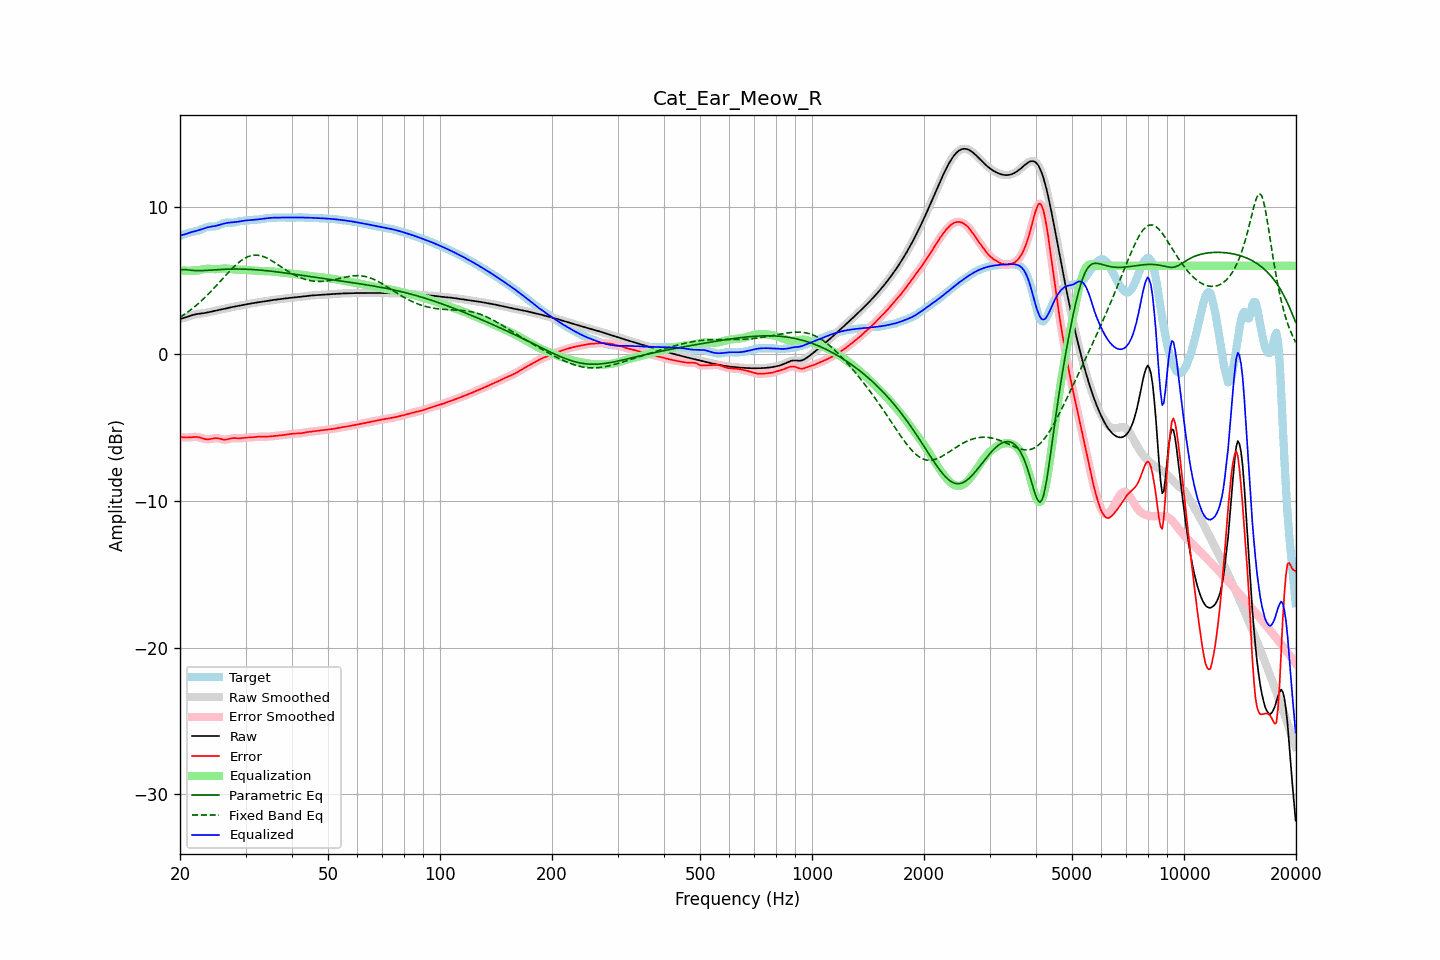

Values plotted in this chart, from the file beside it:
frequency, raw, error, smoothed, error_smoothed, equalization, parametric_eq, fixed_band_eq, equalized_raw, equalized_smoothed, target
20.00, 2.38, -5.65, 2.38, -5.65, 5.68, 5.71, 2.48, 8.06, 8.06, 8.03
20.20, 2.41, -5.67, 2.41, -5.67, 5.68, 5.73, 2.55, 8.08, 8.08, 8.07
20.40, 2.44, -5.68, 2.44, -5.68, 5.67, 5.75, 2.63, 8.11, 8.11, 8.12
20.61, 2.47, -5.69, 2.47, -5.69, 5.67, 5.74, 2.70, 8.14, 8.14, 8.16
20.81, 2.50, -5.70, 2.50, -5.70, 5.67, 5.73, 2.78, 8.17, 8.17, 8.20
21.02, 2.54, -5.69, 2.54, -5.69, 5.67, 5.72, 2.86, 8.21, 8.21, 8.24
21.23, 2.58, -5.68, 2.58, -5.68, 5.67, 5.70, 2.94, 8.25, 8.25, 8.27
21.44, 2.62, -5.67, 2.62, -5.67, 5.67, 5.69, 3.03, 8.29, 8.29, 8.29
21.66, 2.65, -5.66, 2.65, -5.66, 5.67, 5.68, 3.11, 8.31, 8.32, 8.31
21.87, 2.68, -5.65, 2.68, -5.65, 5.66, 5.67, 3.20, 8.34, 8.34, 8.33
22.09, 2.70, -5.65, 2.70, -5.66, 5.67, 5.67, 3.29, 8.37, 8.37, 8.36
22.31, 2.72, -5.67, 2.72, -5.67, 5.68, 5.66, 3.39, 8.40, 8.40, 8.38
22.54, 2.73, -5.69, 2.73, -5.69, 5.70, 5.66, 3.48, 8.44, 8.44, 8.42
22.76, 2.75, -5.72, 2.75, -5.72, 5.73, 5.67, 3.58, 8.47, 8.47, 8.46
22.99, 2.76, -5.75, 2.76, -5.75, 5.75, 5.67, 3.68, 8.51, 8.51, 8.51
23.22, 2.78, -5.79, 2.78, -5.78, 5.77, 5.68, 3.79, 8.55, 8.55, 8.56
23.45, 2.79, -5.81, 2.79, -5.81, 5.79, 5.68, 3.89, 8.58, 8.58, 8.60
23.69, 2.82, -5.82, 2.82, -5.82, 5.79, 5.69, 4.00, 8.61, 8.61, 8.64
23.92, 2.84, -5.81, 2.84, -5.81, 5.79, 5.70, 4.11, 8.64, 8.64, 8.66
24.16, 2.87, -5.80, 2.87, -5.80, 5.79, 5.70, 4.23, 8.66, 8.66, 8.67
24.40, 2.89, -5.78, 2.89, -5.77, 5.78, 5.71, 4.34, 8.67, 8.67, 8.67
24.65, 2.92, -5.75, 2.92, -5.75, 5.77, 5.72, 4.46, 8.69, 8.69, 8.67
24.89, 2.94, -5.74, 2.94, -5.74, 5.77, 5.73, 4.57, 8.71, 8.71, 8.68
25.14, 2.97, -5.74, 2.97, -5.74, 5.77, 5.73, 4.69, 8.74, 8.74, 8.71
25.39, 2.99, -5.76, 2.99, -5.76, 5.78, 5.74, 4.81, 8.76, 8.76, 8.74
25.65, 3.01, -5.79, 3.01, -5.79, 5.79, 5.75, 4.93, 8.80, 8.80, 8.79
25.91, 3.03, -5.81, 3.03, -5.81, 5.80, 5.75, 5.05, 8.83, 8.83, 8.84
26.16, 3.05, -5.84, 3.05, -5.83, 5.81, 5.76, 5.17, 8.86, 8.86, 8.89
26.43, 3.08, -5.84, 3.08, -5.84, 5.81, 5.76, 5.30, 8.89, 8.89, 8.92
26.69, 3.10, -5.83, 3.10, -5.83, 5.81, 5.77, 5.41, 8.91, 8.91, 8.93
26.96, 3.13, -5.81, 3.13, -5.80, 5.80, 5.77, 5.53, 8.93, 8.93, 8.93
27.23, 3.16, -5.77, 3.15, -5.78, 5.79, 5.77, 5.65, 8.94, 8.94, 8.93
27.50, 3.18, -5.75, 3.18, -5.75, 5.77, 5.78, 5.76, 8.95, 8.95, 8.93
27.77, 3.20, -5.74, 3.20, -5.74, 5.76, 5.78, 5.87, 8.96, 8.96, 8.94
28.05, 3.22, -5.73, 3.22, -5.73, 5.75, 5.78, 5.98, 8.97, 8.97, 8.95
28.33, 3.24, -5.74, 3.24, -5.74, 5.74, 5.78, 6.08, 8.98, 8.98, 8.98
28.62, 3.26, -5.75, 3.26, -5.75, 5.74, 5.78, 6.18, 9.00, 9.00, 9.01
28.90, 3.28, -5.75, 3.28, -5.75, 5.73, 5.78, 6.27, 9.02, 9.02, 9.03
29.19, 3.30, -5.74, 3.30, -5.74, 5.73, 5.77, 6.35, 9.03, 9.03, 9.05
29.48, 3.33, -5.73, 3.33, -5.73, 5.73, 5.77, 6.43, 9.05, 9.05, 9.06
29.78, 3.35, -5.72, 3.35, -5.72, 5.72, 5.77, 6.50, 9.07, 9.07, 9.06
30.08, 3.37, -5.70, 3.37, -5.70, 5.71, 5.77, 6.55, 9.08, 9.08, 9.07
30.38, 3.39, -5.69, 3.39, -5.69, 5.70, 5.76, 6.61, 9.09, 9.09, 9.09
30.68, 3.41, -5.69, 3.41, -5.69, 5.69, 5.76, 6.65, 9.10, 9.10, 9.10
30.99, 3.43, -5.69, 3.43, -5.69, 5.68, 5.75, 6.68, 9.11, 9.11, 9.12
31.30, 3.45, -5.68, 3.45, -5.68, 5.67, 5.74, 6.70, 9.12, 9.12, 9.13
31.61, 3.46, -5.67, 3.46, -5.67, 5.67, 5.74, 6.72, 9.13, 9.13, 9.13
31.93, 3.48, -5.66, 3.48, -5.66, 5.66, 5.73, 6.72, 9.14, 9.14, 9.14
32.24, 3.50, -5.65, 3.50, -5.65, 5.65, 5.72, 6.72, 9.15, 9.15, 9.14
32.57, 3.51, -5.64, 3.51, -5.64, 5.65, 5.71, 6.71, 9.16, 9.16, 9.15
32.89, 3.53, -5.64, 3.53, -5.64, 5.64, 5.70, 6.69, 9.18, 9.18, 9.17
33.22, 3.55, -5.64, 3.55, -5.64, 5.64, 5.69, 6.65, 9.19, 9.19, 9.19
33.55, 3.57, -5.64, 3.57, -5.64, 5.64, 5.68, 6.62, 9.20, 9.20, 9.21
33.89, 3.59, -5.64, 3.59, -5.64, 5.63, 5.67, 6.57, 9.22, 9.22, 9.23
34.23, 3.60, -5.64, 3.60, -5.64, 5.63, 5.66, 6.53, 9.23, 9.23, 9.24
34.57, 3.62, -5.63, 3.62, -5.63, 5.63, 5.65, 6.47, 9.25, 9.25, 9.25
34.92, 3.64, -5.62, 3.64, -5.62, 5.62, 5.64, 6.41, 9.26, 9.26, 9.26
35.27, 3.65, -5.61, 3.65, -5.61, 5.61, 5.63, 6.35, 9.27, 9.27, 9.26
35.62, 3.67, -5.60, 3.67, -5.60, 5.60, 5.61, 6.28, 9.27, 9.27, 9.27
35.97, 3.68, -5.59, 3.68, -5.59, 5.59, 5.60, 6.21, 9.28, 9.28, 9.27
... 635 more rows
